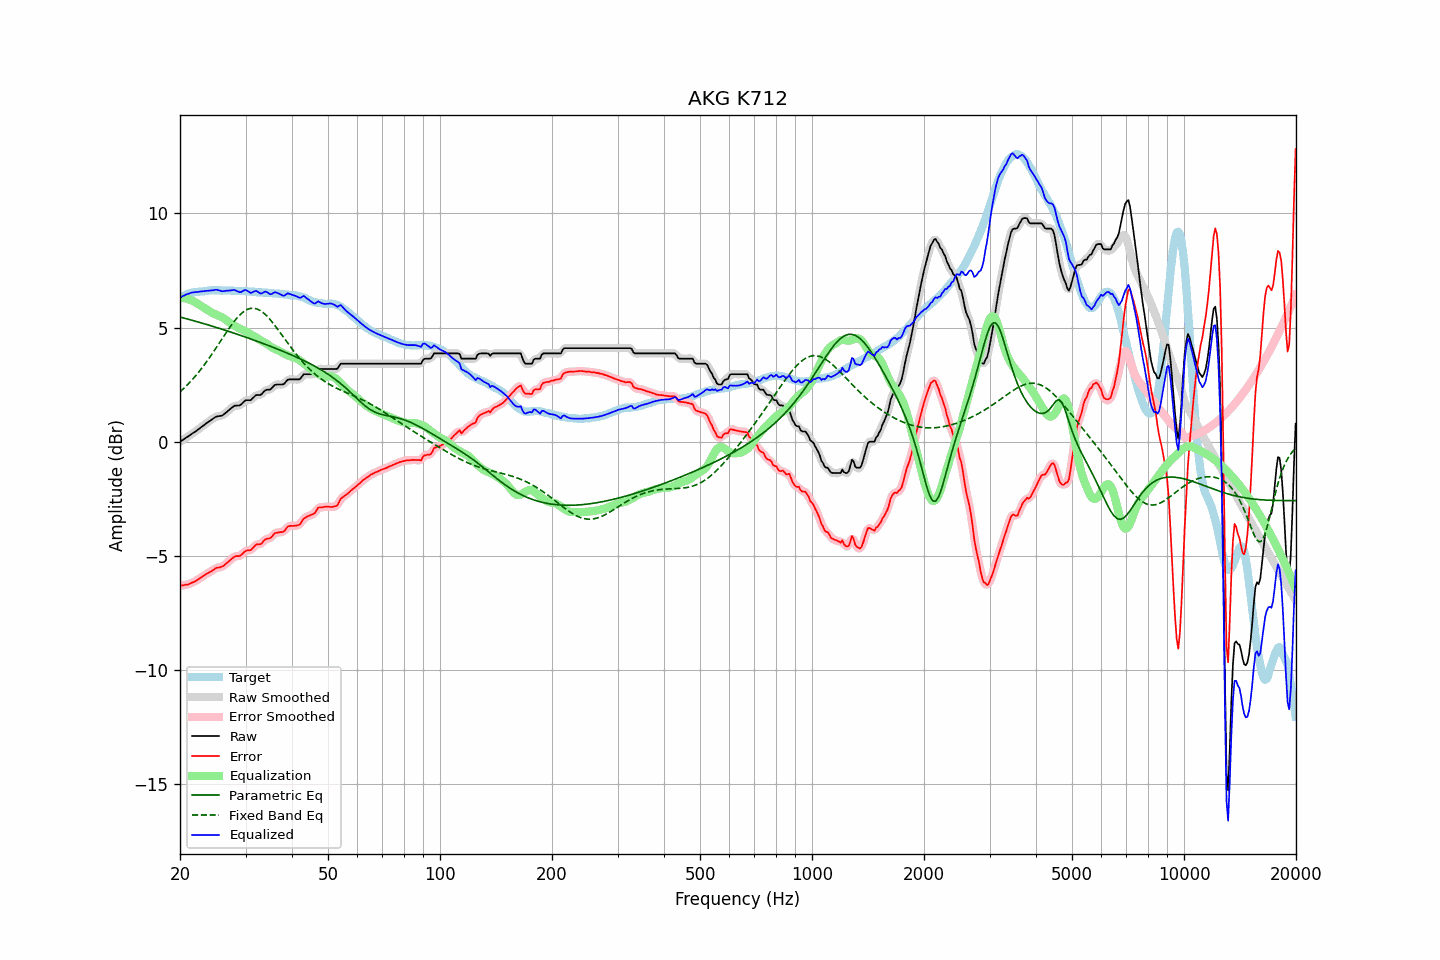

Values plotted in this chart, from the file beside it:
frequency, raw, error, smoothed, error_smoothed, equalization, parametric_eq, fixed_band_eq, equalized_raw, equalized_smoothed, target
20.00, -0.00, -6.31, -0.00, -6.31, 6.31, 5.46, 2.18, 6.31, 6.31, 6.31
20.20, 0.05, -6.30, 0.04, -6.30, 6.31, 5.44, 2.24, 6.35, 6.35, 6.35
20.40, 0.09, -6.29, 0.09, -6.29, 6.30, 5.43, 2.31, 6.39, 6.39, 6.38
20.61, 0.14, -6.28, 0.14, -6.28, 6.28, 5.41, 2.38, 6.42, 6.42, 6.41
20.81, 0.19, -6.26, 0.18, -6.27, 6.27, 5.39, 2.45, 6.46, 6.45, 6.45
21.02, 0.23, -6.26, 0.23, -6.25, 6.25, 5.37, 2.52, 6.48, 6.48, 6.49
21.23, 0.28, -6.22, 0.28, -6.23, 6.22, 5.35, 2.59, 6.50, 6.50, 6.50
21.44, 0.33, -6.19, 0.33, -6.20, 6.20, 5.33, 2.67, 6.53, 6.52, 6.52
21.66, 0.38, -6.17, 0.37, -6.17, 6.17, 5.31, 2.75, 6.54, 6.54, 6.54
21.87, 0.42, -6.13, 0.42, -6.13, 6.13, 5.29, 2.83, 6.55, 6.55, 6.55
22.09, 0.47, -6.09, 0.47, -6.09, 6.09, 5.27, 2.91, 6.56, 6.56, 6.56
22.31, 0.52, -6.04, 0.52, -6.05, 6.05, 5.25, 2.99, 6.57, 6.56, 6.56
22.54, 0.57, -6.01, 0.57, -6.00, 6.00, 5.23, 3.08, 6.57, 6.57, 6.57
22.76, 0.63, -5.95, 0.62, -5.95, 5.96, 5.21, 3.17, 6.58, 6.58, 6.58
22.99, 0.68, -5.90, 0.68, -5.91, 5.91, 5.19, 3.26, 6.59, 6.59, 6.58
23.22, 0.73, -5.86, 0.73, -5.86, 5.87, 5.17, 3.36, 6.59, 6.60, 6.59
23.45, 0.79, -5.81, 0.78, -5.82, 5.82, 5.15, 3.45, 6.61, 6.60, 6.60
23.69, 0.84, -5.78, 0.84, -5.78, 5.77, 5.13, 3.55, 6.61, 6.61, 6.61
23.92, 0.89, -5.73, 0.89, -5.73, 5.73, 5.11, 3.65, 6.62, 6.62, 6.62
24.16, 0.94, -5.69, 0.94, -5.69, 5.69, 5.08, 3.75, 6.62, 6.62, 6.63
24.40, 0.99, -5.65, 0.99, -5.65, 5.65, 5.06, 3.85, 6.63, 6.63, 6.64
24.65, 1.03, -5.61, 1.03, -5.60, 5.61, 5.04, 3.96, 6.64, 6.65, 6.63
24.89, 1.08, -5.55, 1.07, -5.56, 5.58, 5.02, 4.06, 6.66, 6.65, 6.63
25.14, 1.11, -5.52, 1.10, -5.53, 5.55, 5.00, 4.17, 6.66, 6.65, 6.63
25.39, 1.12, -5.51, 1.12, -5.51, 5.52, 4.98, 4.28, 6.64, 6.64, 6.63
25.65, 1.13, -5.50, 1.13, -5.50, 5.49, 4.95, 4.38, 6.62, 6.62, 6.63
25.91, 1.14, -5.48, 1.15, -5.48, 5.46, 4.93, 4.49, 6.59, 6.60, 6.61
26.16, 1.18, -5.44, 1.18, -5.44, 5.42, 4.91, 4.60, 6.60, 6.60, 6.62
26.43, 1.24, -5.39, 1.23, -5.39, 5.37, 4.89, 4.70, 6.61, 6.60, 6.62
26.69, 1.30, -5.32, 1.30, -5.33, 5.32, 4.86, 4.81, 6.62, 6.61, 6.62
26.96, 1.36, -5.27, 1.36, -5.27, 5.26, 4.84, 4.91, 6.62, 6.62, 6.62
27.23, 1.42, -5.21, 1.42, -5.20, 5.21, 4.82, 5.01, 6.63, 6.63, 6.62
27.50, 1.48, -5.14, 1.48, -5.14, 5.16, 4.79, 5.11, 6.64, 6.64, 6.62
27.77, 1.53, -5.08, 1.53, -5.08, 5.11, 4.77, 5.21, 6.64, 6.64, 6.61
28.05, 1.58, -5.03, 1.57, -5.04, 5.07, 4.75, 5.30, 6.65, 6.64, 6.61
28.33, 1.58, -5.01, 1.58, -5.02, 5.03, 4.72, 5.38, 6.61, 6.61, 6.59
28.62, 1.59, -5.01, 1.58, -5.01, 5.00, 4.70, 5.47, 6.58, 6.58, 6.60
28.90, 1.59, -5.01, 1.60, -5.00, 4.96, 4.67, 5.54, 6.55, 6.56, 6.60
29.19, 1.63, -4.96, 1.64, -4.96, 4.93, 4.65, 5.61, 6.56, 6.57, 6.59
29.48, 1.70, -4.90, 1.70, -4.90, 4.90, 4.63, 5.67, 6.60, 6.60, 6.60
29.78, 1.77, -4.84, 1.76, -4.84, 4.87, 4.60, 5.72, 6.64, 6.63, 6.60
30.08, 1.82, -4.79, 1.80, -4.79, 4.83, 4.58, 5.76, 6.65, 6.64, 6.60
30.38, 1.82, -4.77, 1.82, -4.77, 4.79, 4.55, 5.80, 6.61, 6.60, 6.58
30.68, 1.82, -4.76, 1.82, -4.76, 4.74, 4.53, 5.82, 6.56, 6.56, 6.58
30.99, 1.82, -4.75, 1.84, -4.74, 4.70, 4.50, 5.84, 6.51, 6.53, 6.57
31.30, 1.89, -4.69, 1.89, -4.68, 4.66, 4.48, 5.85, 6.54, 6.55, 6.57
31.61, 1.96, -4.61, 1.95, -4.61, 4.62, 4.45, 5.85, 6.58, 6.58, 6.57
31.93, 2.03, -4.53, 2.01, -4.54, 4.58, 4.42, 5.83, 6.61, 6.60, 6.55
32.24, 2.05, -4.49, 2.04, -4.51, 4.54, 4.40, 5.81, 6.59, 6.58, 6.54
32.57, 2.05, -4.49, 2.05, -4.49, 4.49, 4.37, 5.78, 6.54, 6.54, 6.54
32.89, 2.05, -4.49, 2.06, -4.48, 4.44, 4.35, 5.74, 6.49, 6.51, 6.54
33.22, 2.10, -4.44, 2.11, -4.43, 4.40, 4.32, 5.69, 6.50, 6.51, 6.54
33.55, 2.18, -4.35, 2.17, -4.36, 4.37, 4.29, 5.64, 6.55, 6.54, 6.53
33.89, 2.25, -4.28, 2.24, -4.30, 4.33, 4.27, 5.58, 6.58, 6.56, 6.53
34.23, 2.28, -4.25, 2.27, -4.26, 4.28, 4.24, 5.51, 6.56, 6.55, 6.53
34.57, 2.28, -4.24, 2.28, -4.25, 4.23, 4.21, 5.44, 6.51, 6.51, 6.52
34.92, 2.28, -4.23, 2.30, -4.22, 4.18, 4.19, 5.36, 6.46, 6.48, 6.51
35.27, 2.34, -4.18, 2.35, -4.16, 4.13, 4.16, 5.27, 6.47, 6.48, 6.51
35.62, 2.42, -4.09, 2.41, -4.09, 4.10, 4.13, 5.19, 6.51, 6.51, 6.50
35.97, 2.49, -4.00, 2.47, -4.03, 4.07, 4.10, 5.09, 6.55, 6.54, 6.49
... 635 more rows
